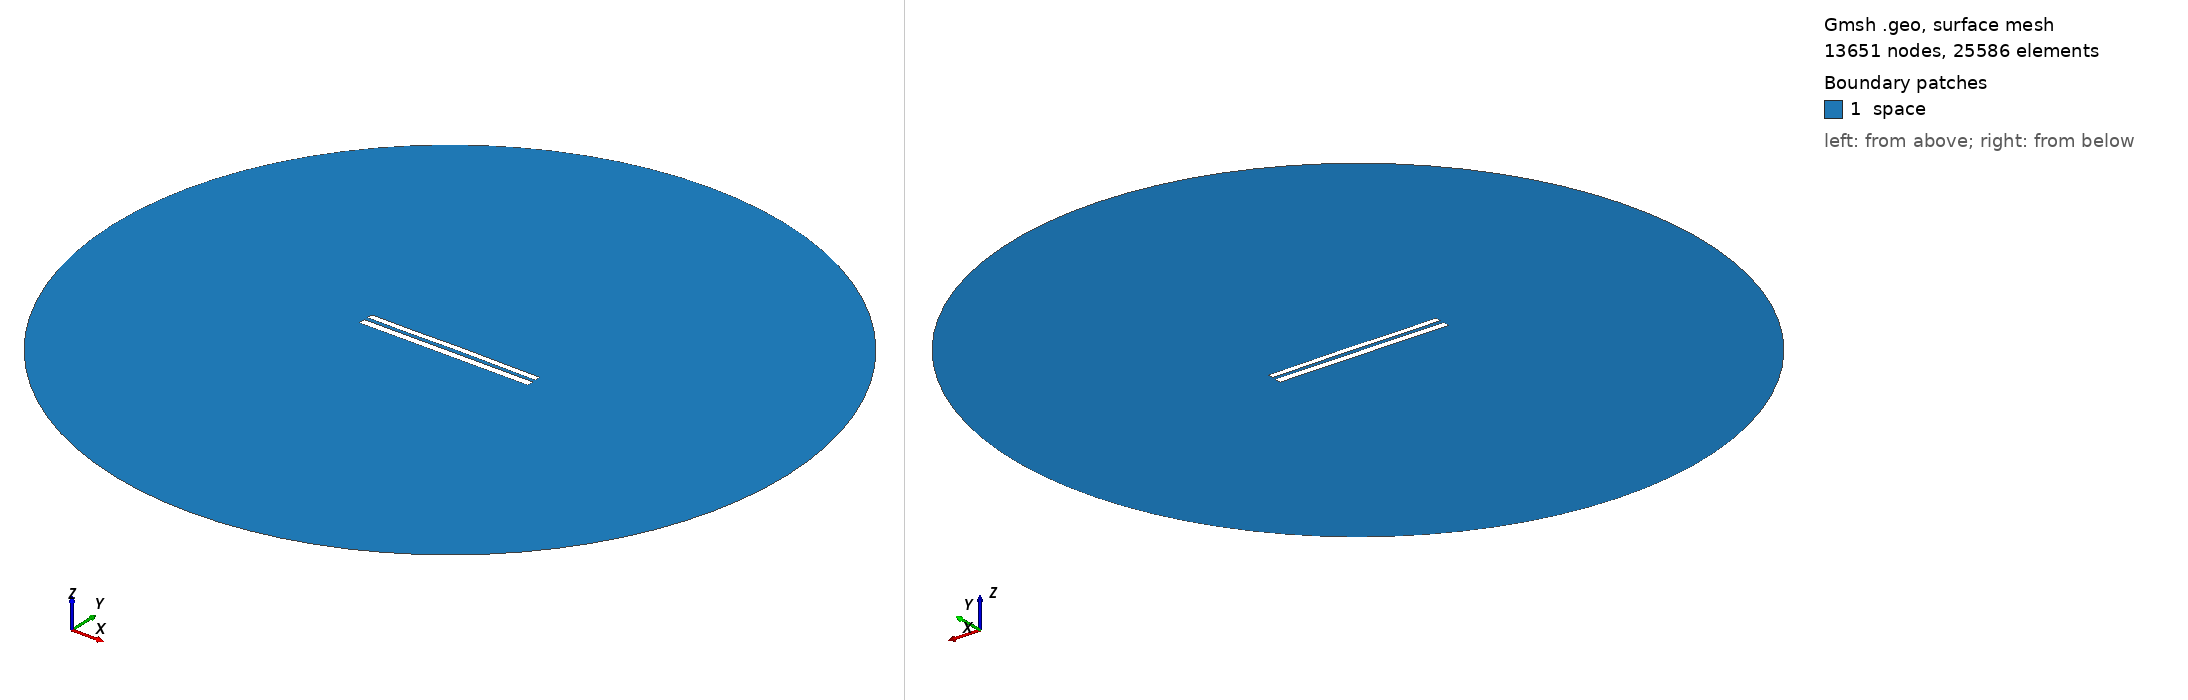

Gmsh geometry script, surface-meshed: 13651 nodes, 25586 surface elements. Boundary patches (legend numbers): 1 space. Left view from above one corner, right view from below the opposite corner. Legend entries are the model's physical surfaces. The drawing asked Gmsh for element sizes between 1% and 20% of the model's largest extent; the script's own settings can give other sizes.

=== 8332.geo (drawn) ===
//---------------------------------------
// Geometry kernel
//---------------------------------------

SetFactory("OpenCASCADE");



//---------------------------------------
// Parameters of the geometry
//---------------------------------------

// Overetch of the upper plate
overetch = 0.25;

// Distance between the plates
distance = 2.25;

// Discretization over the x axis (for the deformation)
nx = 50; 

// Length of the plate
L = 100 - overetch; 

// Number of modes
n = 4; 

// 1st mode coefficient
coeff(1) = -0.075;
beta(1) = 0.596864 * 3.1415926535 / L;

// 2nd mode coefficient
coeff(2) = 0.07499999999999998;
beta(2) = 1.49418 * 3.1415926535 / L;

// 3rd mode coefficient
coeff(3) = -0.075;
beta(3) = 2.50025 * 3.1415926535 / L;

// 4th mode coefficient
coeff(4) = -0.075;
beta(4) = 3.49999 * 3.1415926535 / L;



//---------------------------------------
// Upper plate (deformed rectangle)
//---------------------------------------

// Coordiantes of the upper plate
xmin = -50;
xmax = 50 - overetch;

// Height of the upper plate
yheight = 4 - 2 * overetch;

// Indexes of the points
UpperID[] = {};
LowerID[] = {};
LeftID[] = {};
RightID[] = {};

// Point index
p = 1;

// Horizontal edges
For i In {1:nx}
    x = xmin + (i-1)*(xmax - xmin)/(nx-1);

    y_bottom = distance / 2 + overetch;
    For j In {1:n}
        C = (Cosh(beta(j)*L) + Cos(beta(j)*L)) / (Sinh(beta(j)*L) + Sin(beta(j)*L));
        y_bottom  = y_bottom + coeff(j) * (Cosh(beta(j)*(x+50)) - Cos(beta(j)*(x+50)) - C * (Sinh(beta(j)*(x+50)) - Sin(beta(j)*(x+50))));
    EndFor

    y_top = y_bottom + yheight;

    Point(p) = {x, y_top, 0, 1.0};
    UpperID[i] = p;
    p = p + 1;

    Point(p) = {x, y_bottom, 0, 1.0};
    LowerID[i] = p;
    p = p + 1;
EndFor

// Create point lists
UpperPts[] = {}; LowerPts[] = {};
For i In {1:nx}
  UpperPts[] += {UpperID[i]};
  LowerPts[] += {LowerID[i]};
EndFor

// Build splines
Spline(1) = {UpperPts[]};
Spline(2) = {LowerPts[]};
Line(3) = {LowerPts[nx-1], UpperPts[nx-1]};
Line(4) = {LowerPts[0], UpperPts[0]};

// Build the plane surface
Curve Loop(1) = {2, 3, -1, -4};
Plane Surface(1) = {1};



//---------------------------------------
// Lower plate (rectangle)
//---------------------------------------

// Vertices
Point(1001) = {-50, -1, 0, 1.0};
Point(1002) = { 50, -1, 0, 1.0};
Point(1003) = { 50,  -5, 0, 1.0};
Point(1004) = {-50,  -5, 0, 1.0};

// Edges
Line(5) = {1001, 1002};
Line(6) = {1002, 1003};
Line(7) = {1003, 1004};
Line(8) = {1004, 1001};

// Plane surface
Line Loop(2) = {5, 6, 7, 8};
Plane Surface(2) = {2}; 



//---------------------------------------
// Outer (fictious) boundary
//---------------------------------------

// Points
Point(1005) = {0, 0, 0};       // Center
Point(1006) = {200, 0, 0};     // Start point
Point(1007) = {0, 200, 0};     // 90 degrees
Point(1008) = {-200, 0, 0};    // 180 degrees
Point(1009) = {0, -200, 0};    // 270 degrees

// Circle arcs (each needs start, center, end)
Circle(9) = {1006, 1005, 1007};
Circle(10) = {1007, 1005, 1008};
Circle(11) = {1008, 1005, 1009};
Circle(12) = {1009, 1005, 1006};

// Plane surface for the entire domain
Curve Loop(3) = {9, 10, 11, 12};
Surface(3) = {3};

// Subtract the plates from the whole domain to obtain the actual domain where we want to solve the equations
BooleanDifference{ Surface{3}; Delete; }{ Surface{1}; Surface{2}; Delete; }




//---------------------------------------
// Transfinite Lines/Curves
//---------------------------------------

// Set the number of points on the boundaries
r = 7;

// Plates
Transfinite Curve {1, 2} = 50*r Using Progression 1;
Transfinite Curve {3, 4} = 2*r Using Progression 1;
Transfinite Line {5, 7} = 50*r Using Progression 1;
Transfinite Line {6, 8} = 2*r Using Progression 1;

// Outer boundary
Transfinite Line {9, 10, 11, 12} = 20 Using Progression 1;



//---------------------------------------
// Physical groups
//---------------------------------------                

// Physical curves (boundaries)
Physical Line("force_segment", 10) = {2};
Physical Line("upper_plate", 11) = {1, 3, 4};
Physical Line("lower_plate", 12) = {5, 6, 7, 8};
Physical Line("boundary", 20) = {9, 10, 11, 12};

// Physical Surfaces
Physical Surface("space", 30) = {3};



//---------------------------------------
// 6. Generate the Mesh
//---------------------------------------

// 2D mesh generation
Mesh 2;
